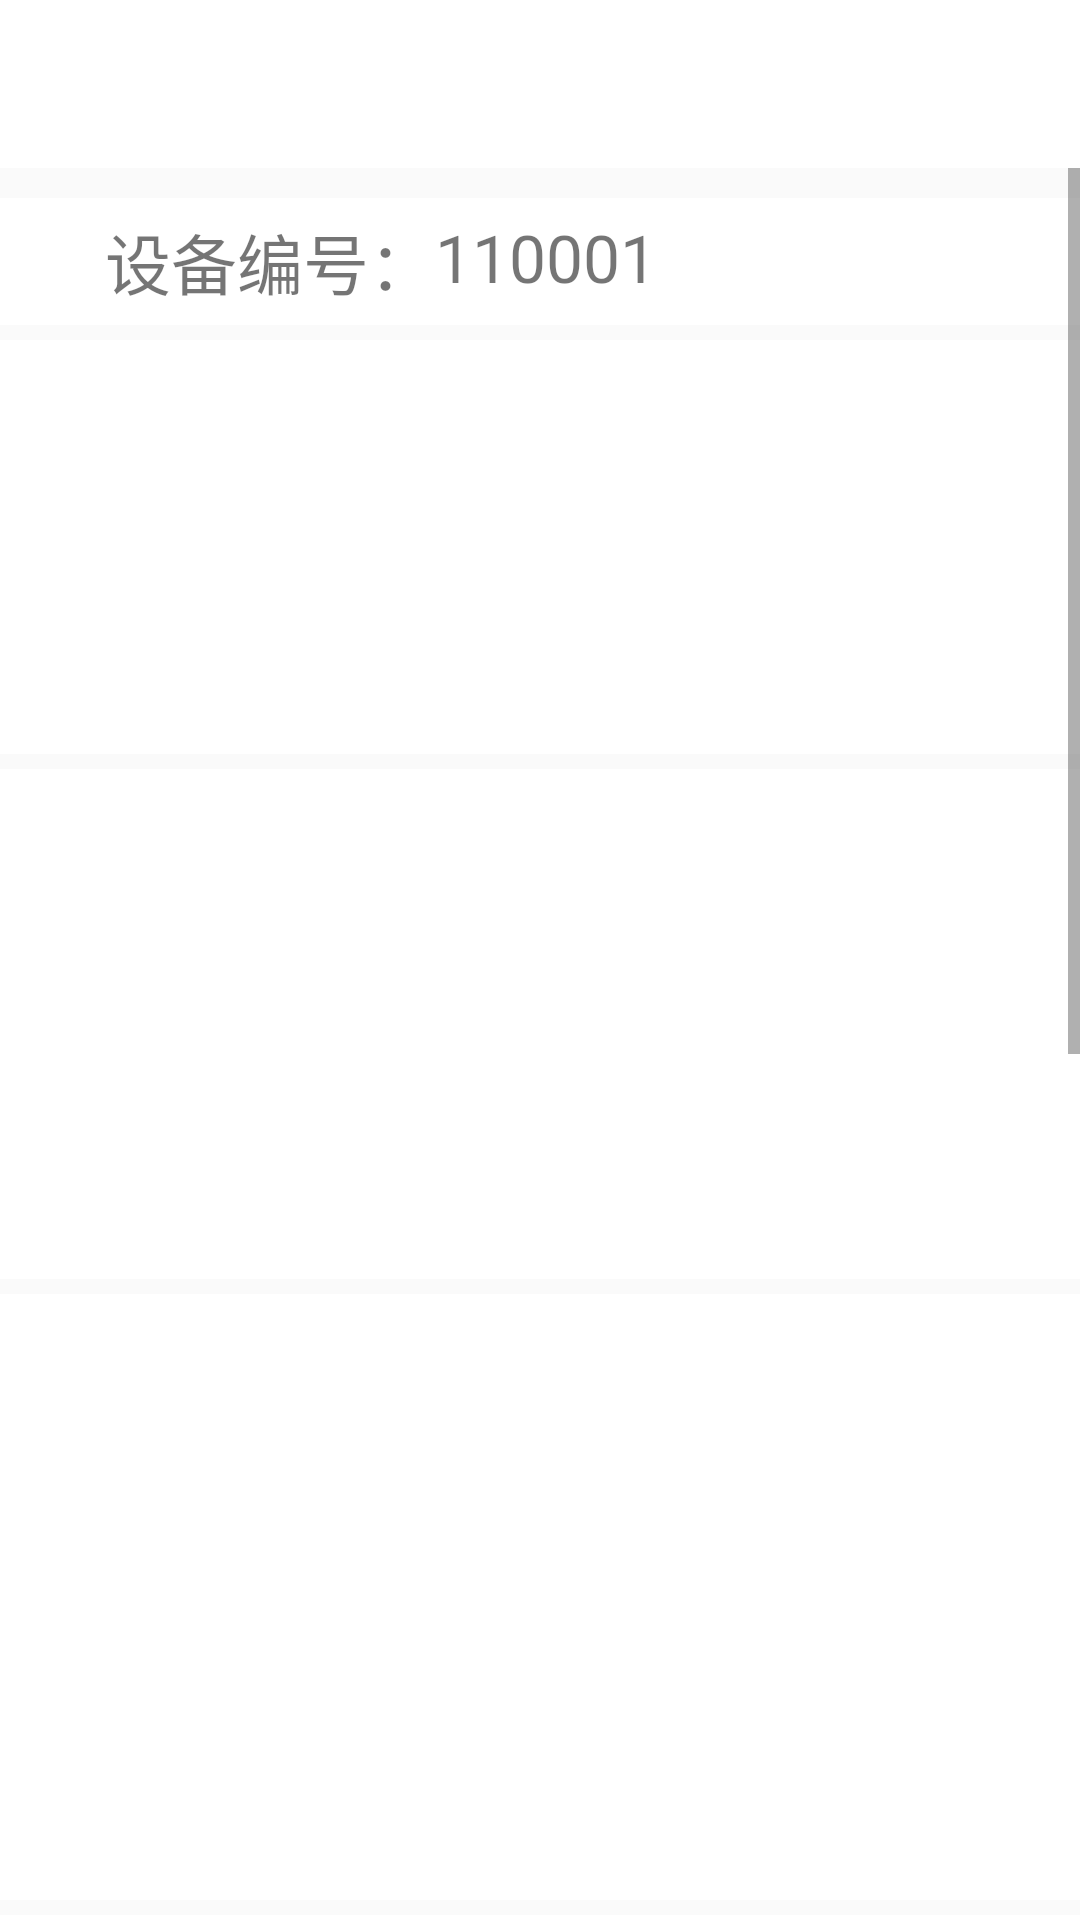

Reconstruct the res/layout file that produces this screen, plus the resources it refers to.
<!-- AndroidManifest.xml: application theme AppTheme -->
<!-- res/layout/activity_machine_manager.xml -->
<?xml version="1.0" encoding="utf-8"?>
<LinearLayout xmlns:android="http://schemas.android.com/apk/res/android"
    xmlns:tools="http://schemas.android.com/tools"
    xmlns:app="http://schemas.android.com/apk/res-auto"
    android:id="@+id/activity_machine_manager"
    android:layout_width="match_parent"
    android:layout_height="match_parent"
    tools:context="com.example.sjs.vendingmachine.MachineManagerActivity"
    android:orientation="vertical"
  >

    <android.support.v7.widget.Toolbar
        android:id="@+id/machine_manager_toolbar"
        android:layout_width="match_parent"
        android:layout_height="wrap_content"
        android:background="@color/White"
        android:padding="10dp"
        app:titleTextAppearance="@style/ToolbarTitle"
        app:popupTheme="@style/AppTheme.PopupOverlay" />
    <ScrollView
        android:id="@+id/personal_scroll_form"
        android:layout_width="match_parent"
        android:layout_height="match_parent">
        <LinearLayout
            android:layout_width="match_parent"
            android:layout_height="match_parent"
            android:orientation="vertical"
        >
<LinearLayout
    android:layout_width="match_parent"
    android:layout_height="wrap_content"
    android:orientation="horizontal"
    android:layout_marginTop="10dp"
    android:layout_marginBottom="5dp"
    android:paddingLeft="35dp"
    android:paddingTop="5dp"
    android:paddingBottom="5dp"
    android:background="@color/White" >
    <TextView
        android:layout_width="wrap_content"
        android:layout_height="wrap_content"
        android:layout_gravity="center_horizontal"
        android:text="设备编号："
        android:textSize="22dp"
      />

    <TextView
        android:layout_width="wrap_content"
        android:layout_height="wrap_content"
        android:text="110001"
        android:textSize="22dp"

        />
    </LinearLayout>

    <LinearLayout
        android:layout_width="match_parent"
        android:layout_height="wrap_content"
        android:orientation="horizontal"
        android:layout_marginBottom="5dp"
        android:paddingLeft="35dp"
        android:paddingRight="560dp"
        android:paddingTop="5dp"
        android:paddingBottom="5dp"
        android:background="@color/White">

        <Switch
            android:id="@+id/xjsbChekButton"
            android:layout_width="match_parent"
            android:layout_height="wrap_content"
            android:text="现金设备"
            android:textSize="22dp"

           />
    </LinearLayout>
    <LinearLayout
        android:layout_width="match_parent"
        android:layout_height="wrap_content"
        android:orientation="horizontal"
        android:layout_marginBottom="5dp"
        android:paddingLeft="35dp"
        android:paddingRight="560dp"
        android:paddingTop="5dp"
        android:paddingBottom="5dp"

        android:background="@color/White">

        <Switch
            android:id="@+id/zfbsbCheckButton"
            android:layout_width="match_parent"
            android:layout_height="wrap_content"
            android:text="支付宝设备"
            android:textSize="22dp"

            />
    </LinearLayout>
    <LinearLayout
        android:layout_width="match_parent"
        android:layout_height="wrap_content"
        android:orientation="horizontal"
        android:layout_marginBottom="5dp"
        android:paddingLeft="35dp"
        android:paddingRight="560dp"
        android:paddingTop="5dp"
        android:paddingBottom="5dp"
        android:background="@color/White">


        <Switch
            android:id="@+id/zfbewmCheckButton"
            android:layout_width="match_parent"
            android:layout_height="wrap_content"
            android:text="支付宝二维码"
            android:textSize="22dp"

           />
    </LinearLayout>
    <LinearLayout
        android:layout_width="match_parent"
        android:layout_height="wrap_content"
        android:orientation="horizontal"
        android:layout_marginBottom="5dp"
        android:paddingLeft="35dp"
        android:paddingRight="560dp"
        android:paddingTop="5dp"
        android:paddingBottom="5dp"
        android:background="@color/White">


        <Switch
            android:id="@+id/ylsbCheckButton"
            android:layout_width="match_parent"
            android:layout_height="wrap_content"
            android:text="银联设备"
            android:textSize="22dp"

             />
    </LinearLayout>

    <LinearLayout
        android:layout_width="match_parent"
        android:layout_height="wrap_content"
        android:orientation="horizontal"
        android:layout_marginBottom="5dp"
        android:paddingLeft="35dp"
        android:paddingRight="560dp"
        android:paddingTop="5dp"
        android:paddingBottom="5dp"
        android:background="@color/White">



        <Switch
            android:text="微信设备"
            android:layout_width="match_parent"
            android:layout_height="wrap_content"
            android:id="@+id/wxsbCheckButton"
            android:textSize="22dp"

            />
    </LinearLayout>

    <LinearLayout
        android:layout_width="match_parent"
        android:layout_height="wrap_content"
        android:orientation="horizontal"
        android:layout_marginBottom="5dp"
        android:paddingLeft="35dp"
        android:paddingRight="560dp"
        android:paddingTop="5dp"
        android:paddingBottom="5dp"
        android:background="@color/White">


        <Switch
            android:id="@+id/sfzsbCheckButton"
            android:layout_width="match_parent"
            android:layout_height="wrap_content"
            android:text="身份证设备"
            android:textSize="22dp"

             />
    </LinearLayout>
    <LinearLayout
        android:layout_width="match_parent"
        android:layout_height="wrap_content"
        android:orientation="horizontal"
        android:layout_marginBottom="5dp"
        android:paddingLeft="35dp"
        android:paddingRight="560dp"
        android:paddingTop="5dp"
        android:paddingBottom="5dp"
        android:background="@color/White">


        <Switch
            android:id="@+id/dyjCheckButton"
            android:text="打印机"
            android:textSize="22dp"
            android:layout_width="match_parent"
            android:layout_height="wrap_content"
           />
    </LinearLayout>
</LinearLayout>
    </ScrollView>
</LinearLayout>
<!-- resources referenced by this layout -->
<resources>
  <color name="White">#fff</color>
  <style name="AppTheme.PopupOverlay" parent="ThemeOverlay.AppCompat.Light" />
  <style name="ToolbarTitle" parent="@style/TextAppearance.Widget.AppCompat.Toolbar.Title">
          <item name="android:textSize">22sp</item>
  
      </style>
  <style name="AppTheme" parent="Theme.AppCompat.Light.NoActionBar">
          
          <item name="colorPrimary">@color/colorPrimary</item>
          <item name="colorPrimaryDark">@color/colorPrimaryDark</item>
          <item name="colorAccent">@color/colorAccent</item>
      </style>
  <color name="colorPrimary">#efeff4</color>
  <color name="colorPrimaryDark">#10aeff</color>
  <color name="colorAccent">#A6A6A6</color>
</resources>
